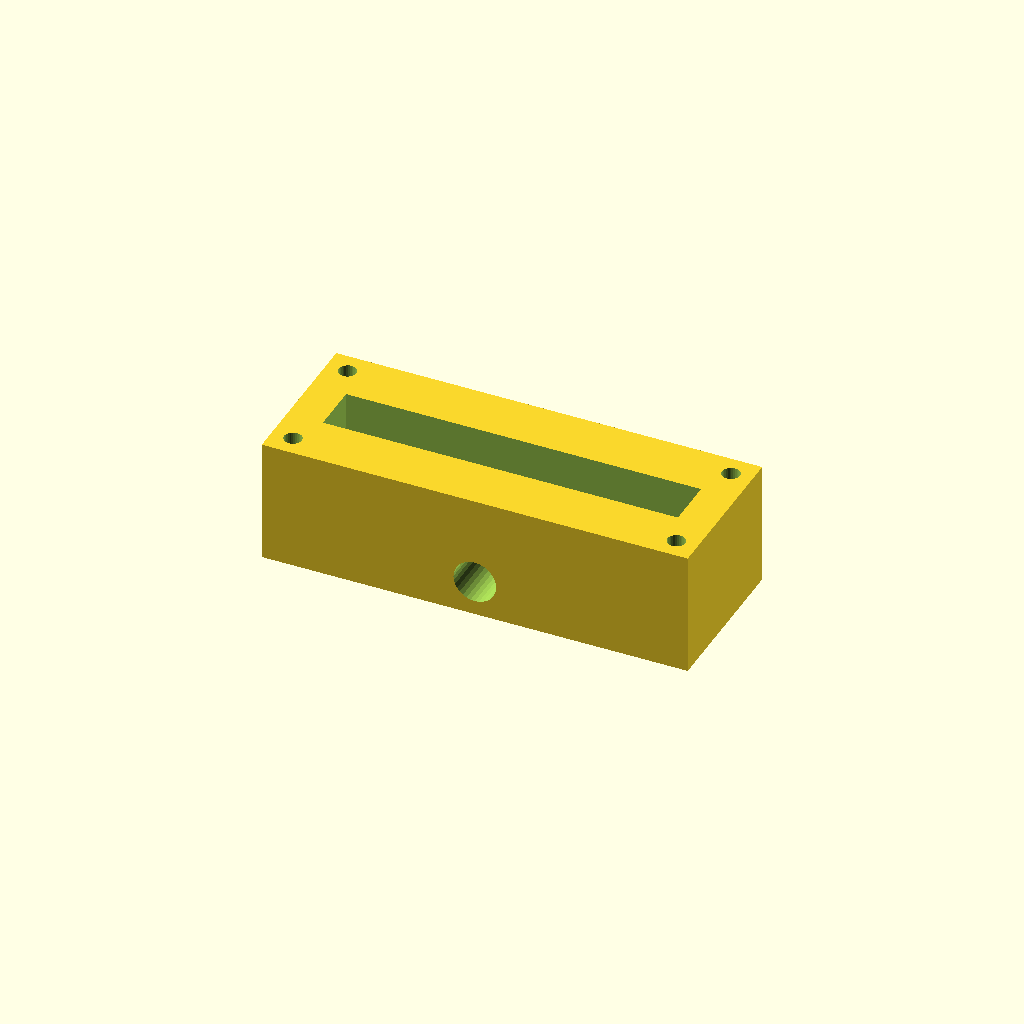
Cell 1 — every parameter at its default value.
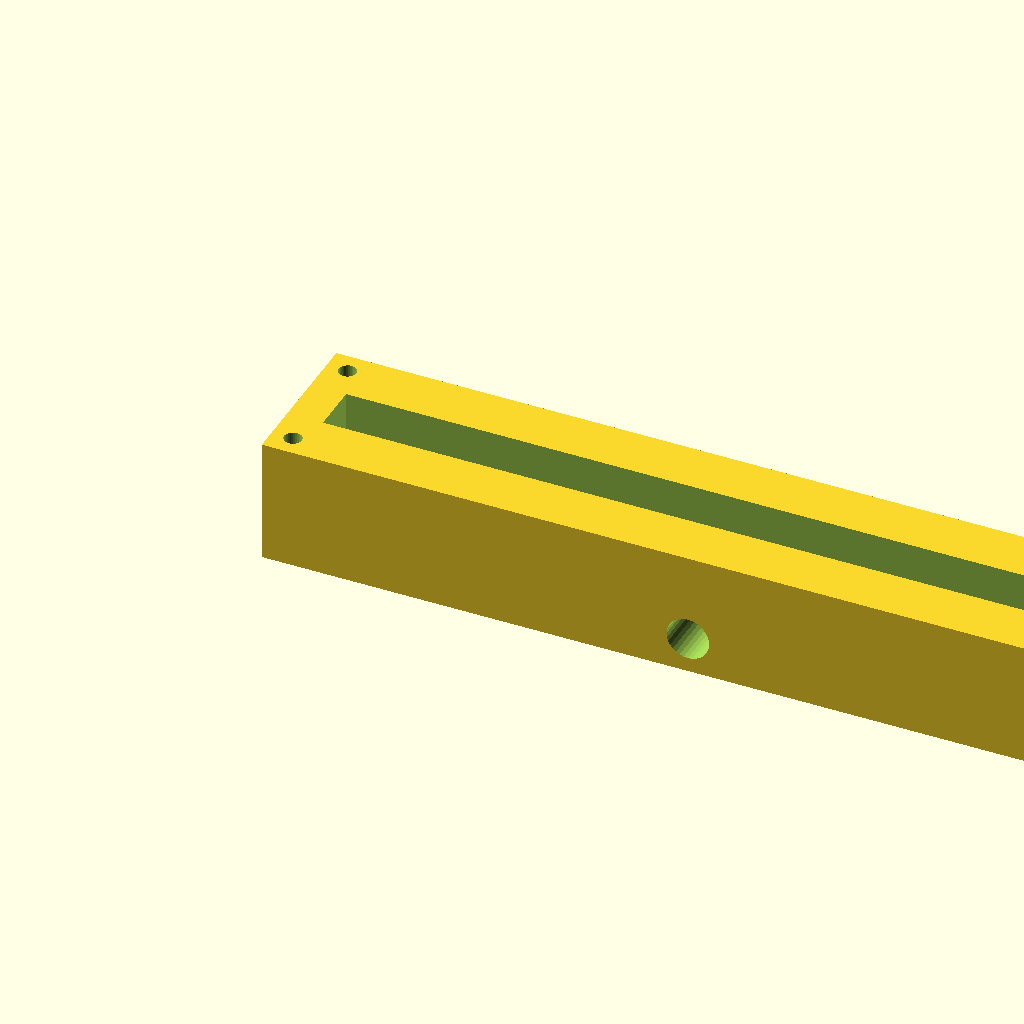
Cell 2: the same model with block_l = 240.
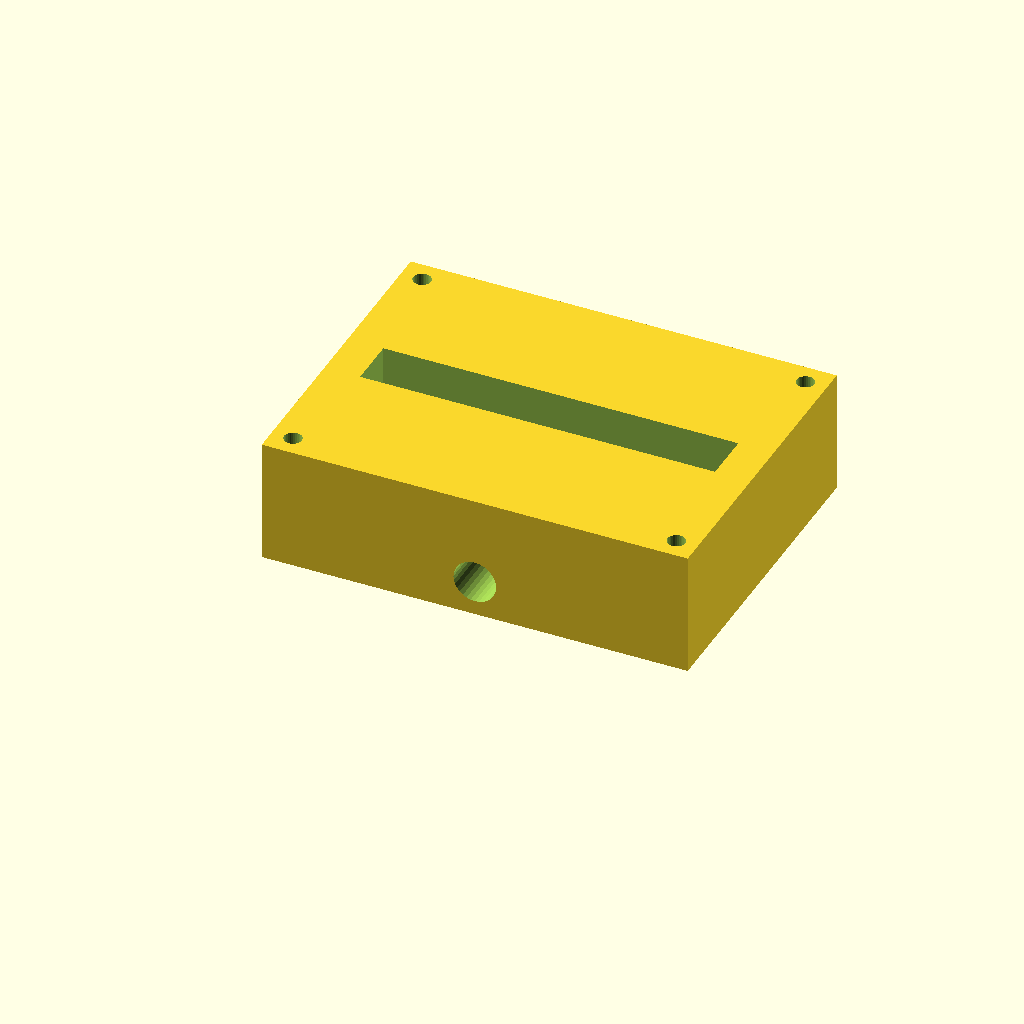
Cell 3: block_w = 90 (everything else at default).
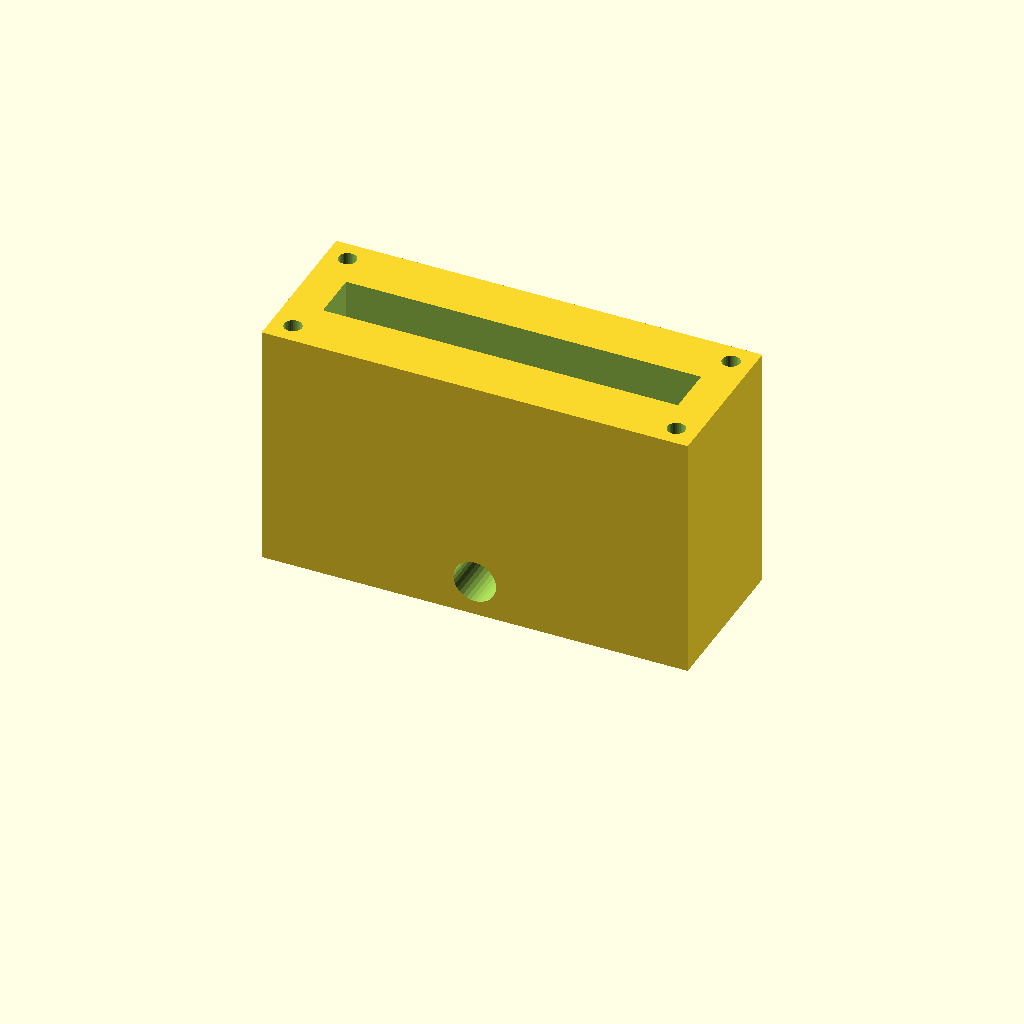
Cell 4 — block_h set to 70, the other parameters unchanged.
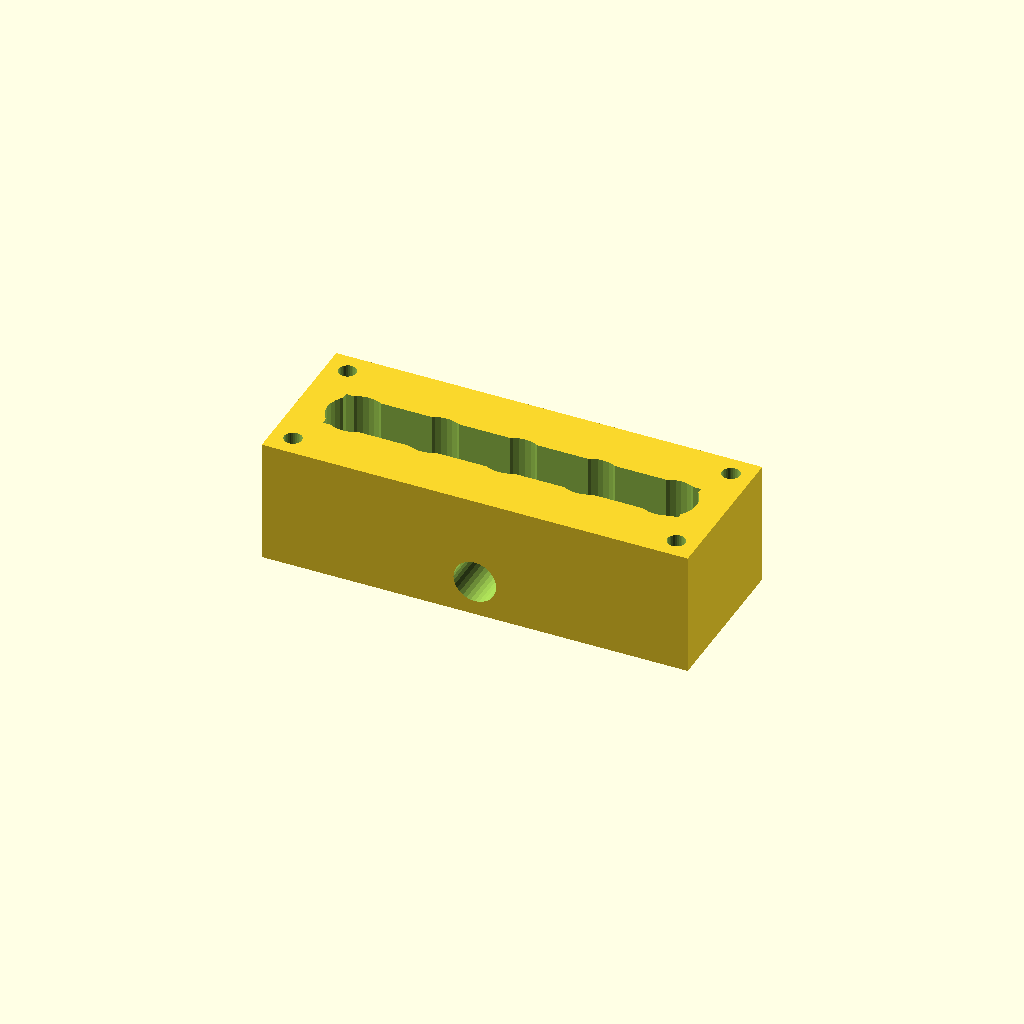
Cell 5 — port_d set to 16, the other parameters unchanged.
All cells are drawn from one camera (rotation 55°, 0°, 25°, orthographic, colour scheme Cornfield), so only the parameter changes between them.
Source of the model, optional_data/data/solid2/manifoldblock/part_0008.scad:
$fn = 32;

// ----------------------------------------------------------------------
// Manifold block: side_outlet manifold
// ----------------------------------------------------------------------

// --- parameters (mm) ---
block_l = 120;            // block length, X
block_w = 45;             // block width, Y
block_h = 35;             // block height, Z
port_d = 8;               // port bore diameter
port_pitch = 22;          // port pitch along X
gallery_d = 14;           // top gallery width, Y
gallery_depth = 14;       // gallery pocket depth
wall_p = 10;              // gallery end wall thickness, X
mnt_d = 5;                // mounting hole diameter
mnt_in = 6;               // mounting hole inset from the edges
out_d = 12;               // outlet bore diameter
out_z = 10;               // outlet axis height
fit_tol = 0.1;            // tolerance for press fits, mm
free_tol = 0.5;           // tolerance for clearance fits, mm

n_ports = 5;  // ports in the row
port_x0 = (block_l - (n_ports - 1) * port_pitch) / 2;  // first port X

difference() {
  cube([block_l, block_w, block_h]);
  for (i = [0 : n_ports - 1])
    translate([port_x0 + i * port_pitch, block_w / 2, -1])
      cylinder(h = block_h + 2, d = port_d);
  translate([wall_p, block_w / 2 - gallery_d / 2, block_h - gallery_depth])
    cube([block_l - 2 * wall_p, gallery_d, gallery_depth + 1]);
  for (cx = [mnt_in, block_l - mnt_in])
    for (cy = [mnt_in, block_w - mnt_in])
      translate([cx, cy, -1]) cylinder(h = block_h + 2, d = mnt_d);
  translate([block_l / 2, -1, out_z]) rotate([-90, 0, 0])
    cylinder(h = block_w + 2, d = out_d);
}
Customizer parameters (derived from the source; name, type, default, range or options):
block_l: number, default 120
block_w: number, default 45
block_h: number, default 35
port_d: number, default 8
port_pitch: number, default 22
gallery_d: number, default 14
gallery_depth: number, default 14
wall_p: number, default 10
mnt_d: number, default 5
mnt_in: number, default 6
out_d: number, default 12
out_z: number, default 10
fit_tol: number, default 0.1
free_tol: number, default 0.5
n_ports: number, default 5
